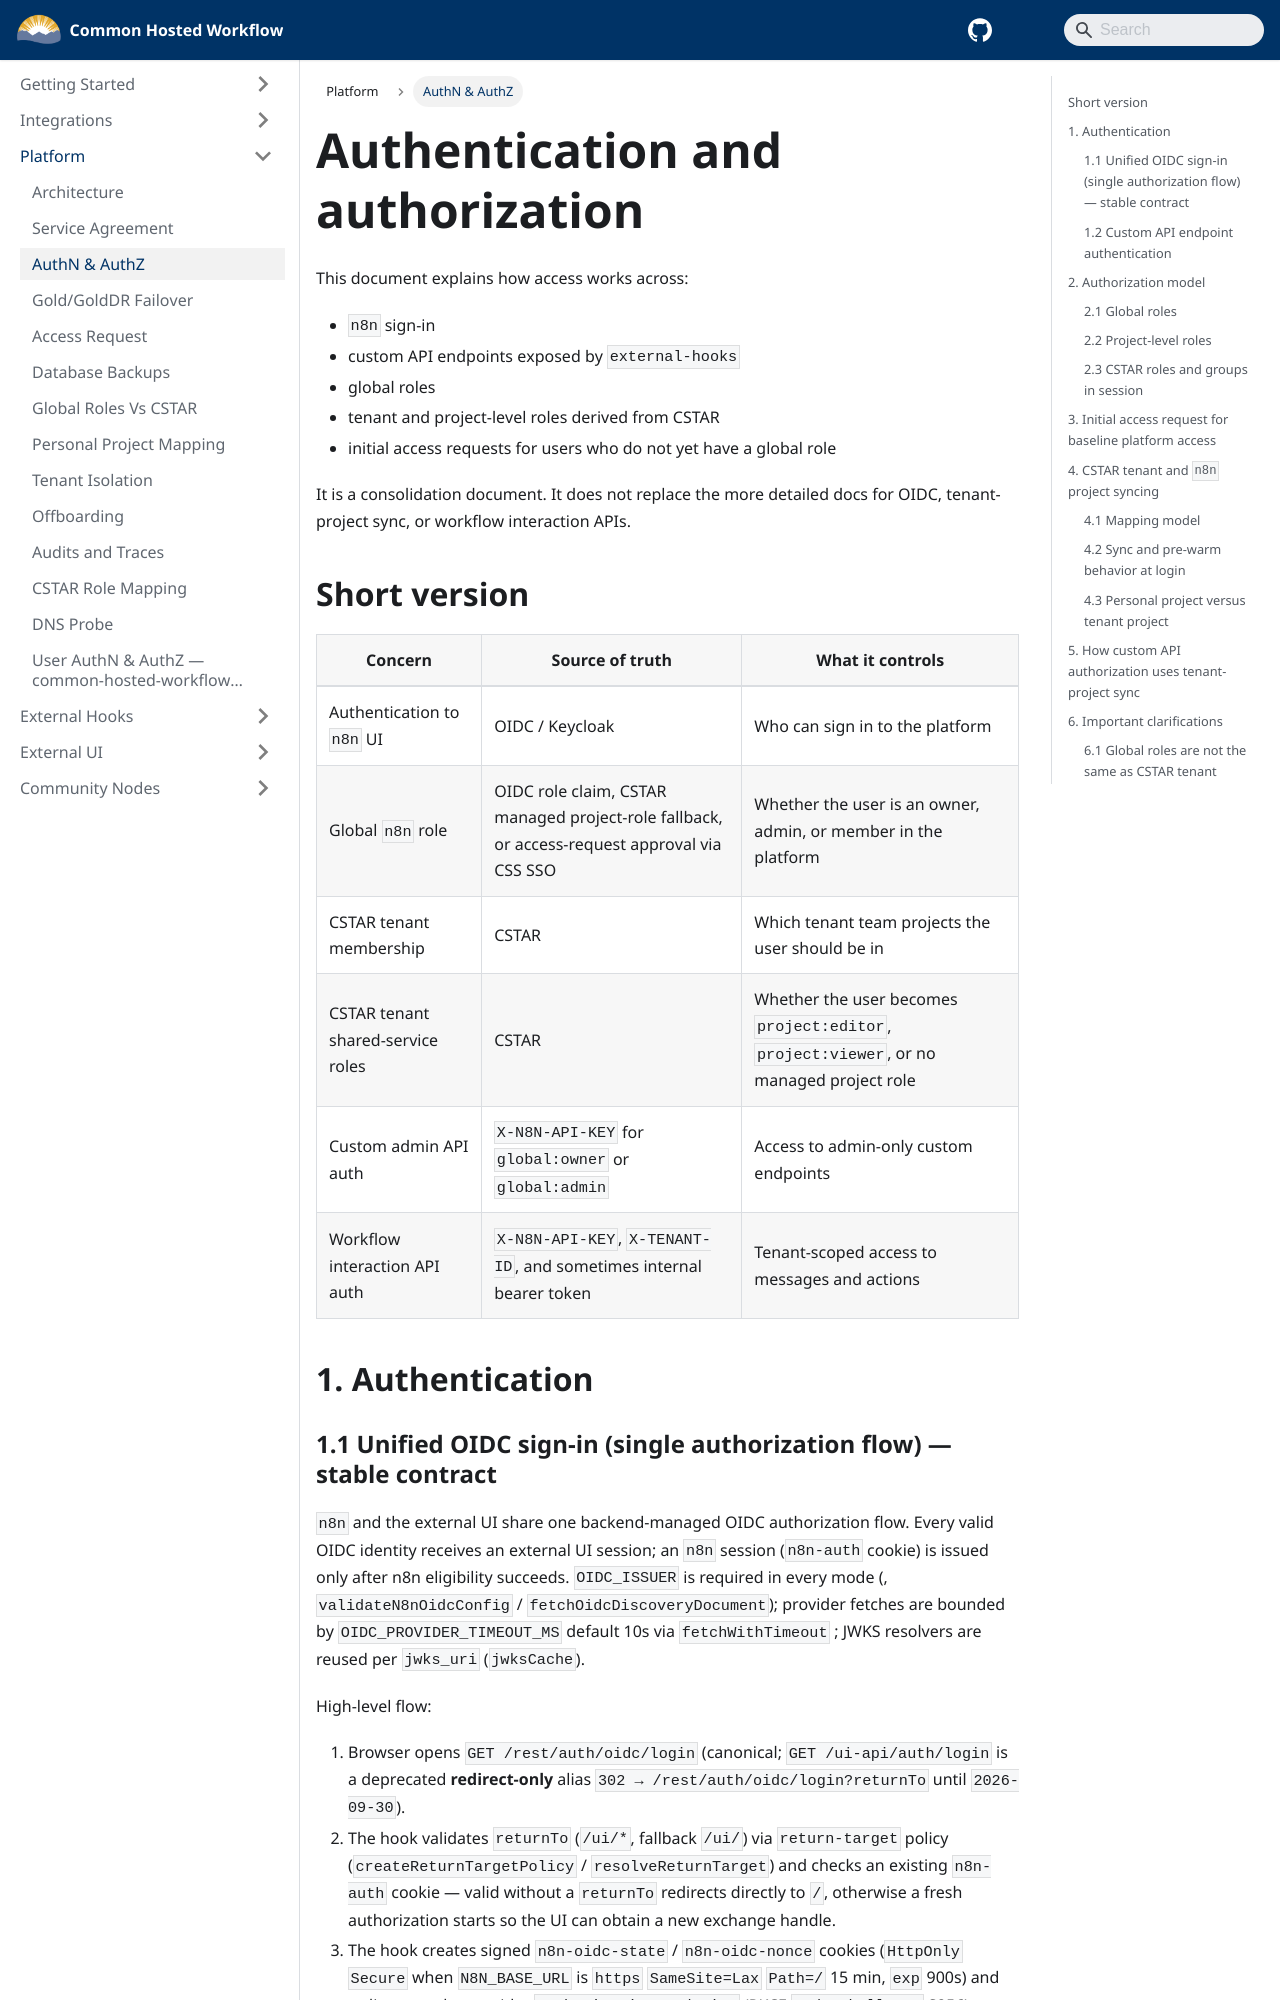

repository: bcgov/common-hosted-workflow · page: platform/authentication-and-authorization.html · generator: docusaurus

---
title: Authentication And Authorization
sidebar_label: AuthN & AuthZ
sidebar_position: 3
---

# Authentication and authorization

This document explains how access works across:

- `n8n` sign-in
- custom API endpoints exposed by `external-hooks`
- global roles
- tenant and project-level roles derived from CSTAR
- initial access requests for users who do not yet have a global role

It is a consolidation document. It does not replace the more detailed docs for OIDC, tenant-project sync, or workflow interaction APIs.

## Short version

| Concern                           | Source of truth                                                                              | What it controls                                                                        |
| --------------------------------- | -------------------------------------------------------------------------------------------- | --------------------------------------------------------------------------------------- |
| Authentication to `n8n` UI        | OIDC / Keycloak                                                                              | Who can sign in to the platform                                                         |
| Global `n8n` role                 | OIDC role claim, CSTAR managed project-role fallback, or access-request approval via CSS SSO | Whether the user is an owner, admin, or member in the platform                          |
| CSTAR tenant membership           | CSTAR                                                                                        | Which tenant team projects the user should be in                                        |
| CSTAR tenant shared-service roles | CSTAR                                                                                        | Whether the user becomes `project:editor`, `project:viewer`, or no managed project role |
| Custom admin API auth             | `X-N8N-API-KEY` for `global:owner` or `global:admin`                                         | Access to admin-only custom endpoints                                                   |
| Workflow interaction API auth     | `X-N8N-API-KEY`, `X-TENANT-ID`, and sometimes internal bearer token                          | Tenant-scoped access to messages and actions                                            |

## 1. Authentication
